2-way image classification set "dataset" from GitHub (Fatkhoer221/forestgammeeapp); label vocabulary: alive, dead.

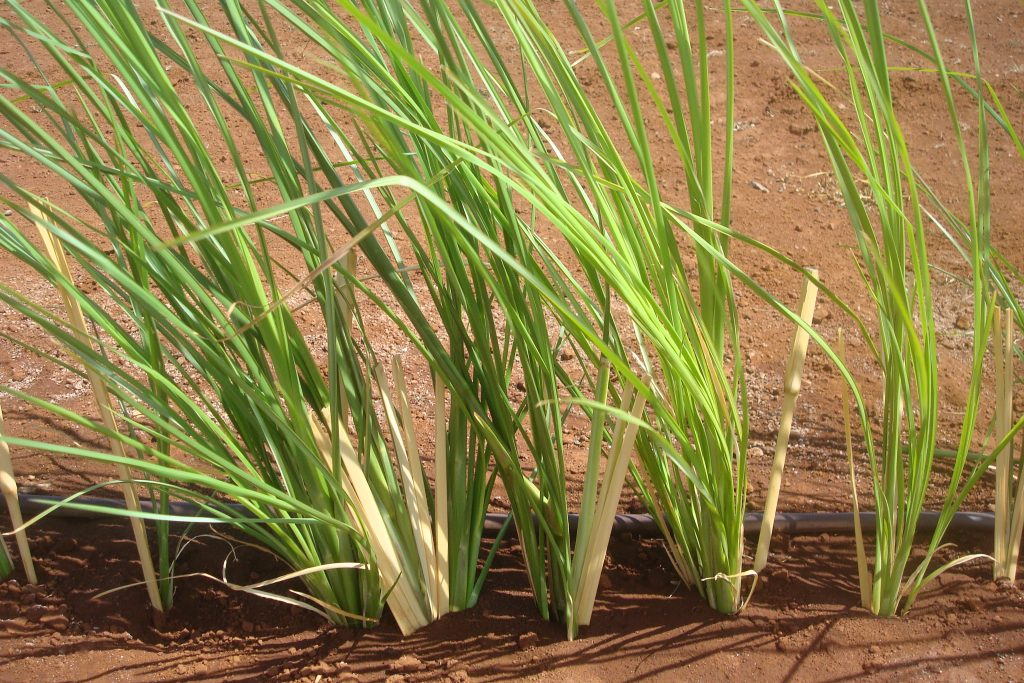
Label: alive

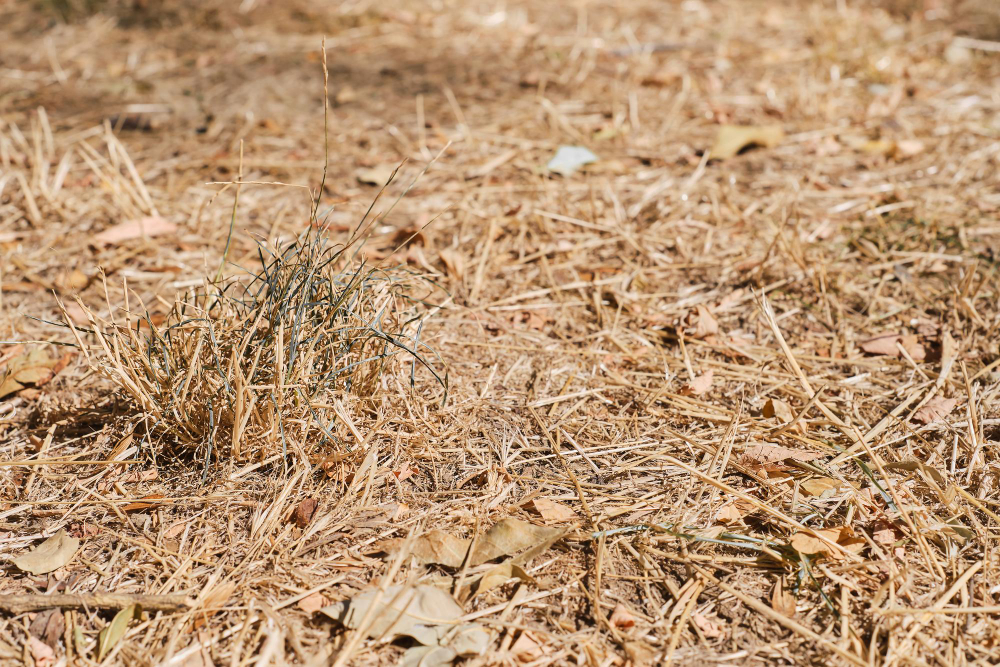
Label: dead

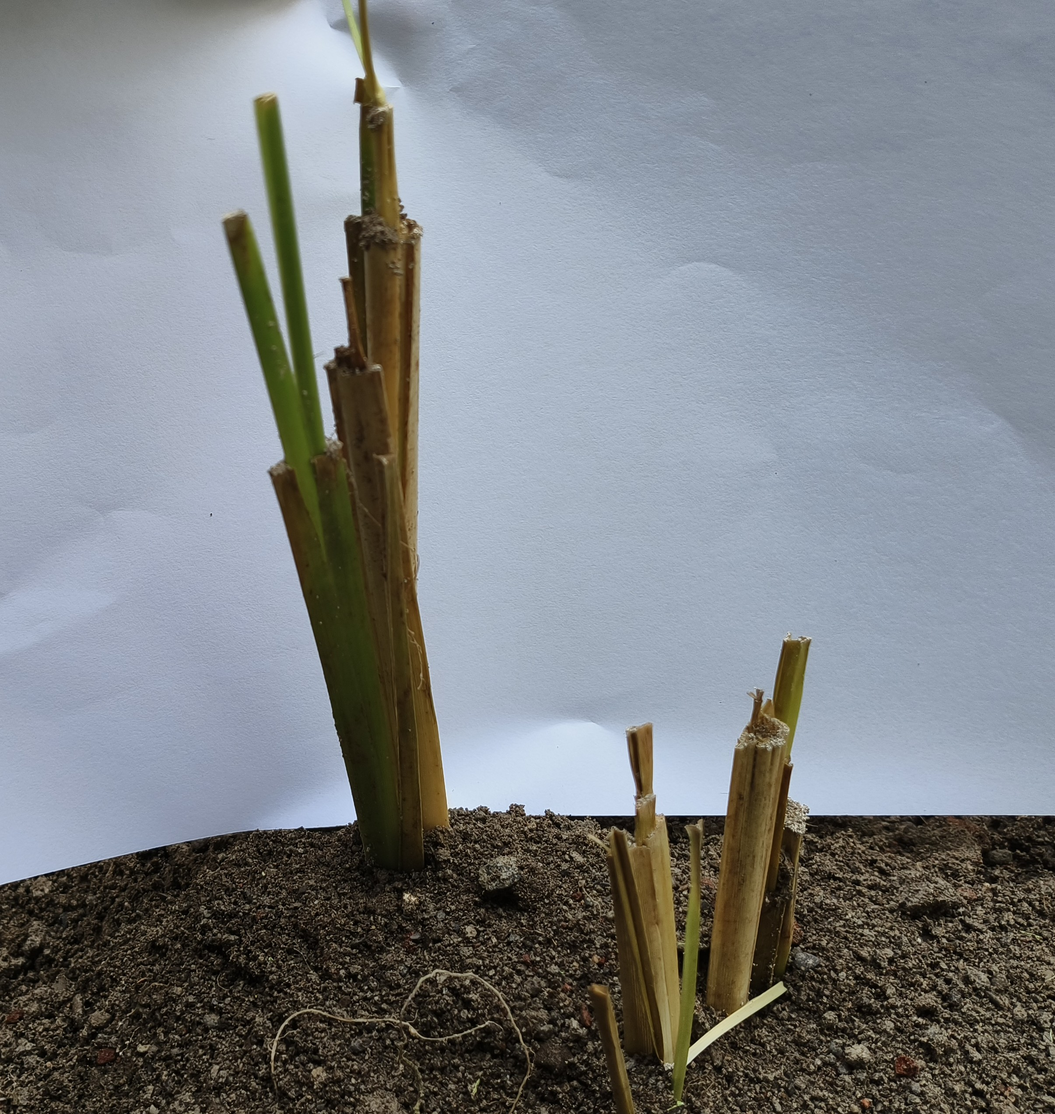
Label: alive

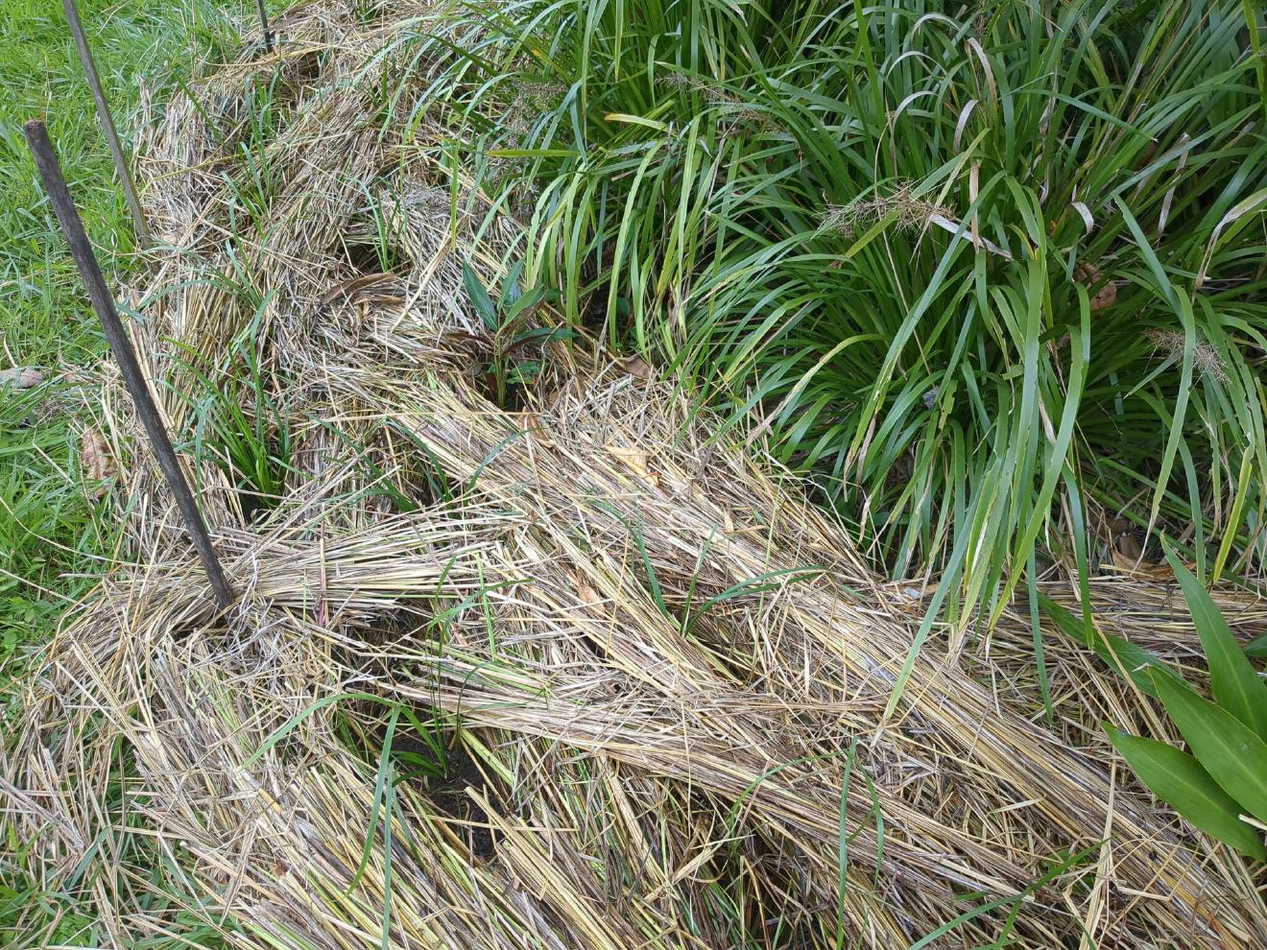
Label: dead

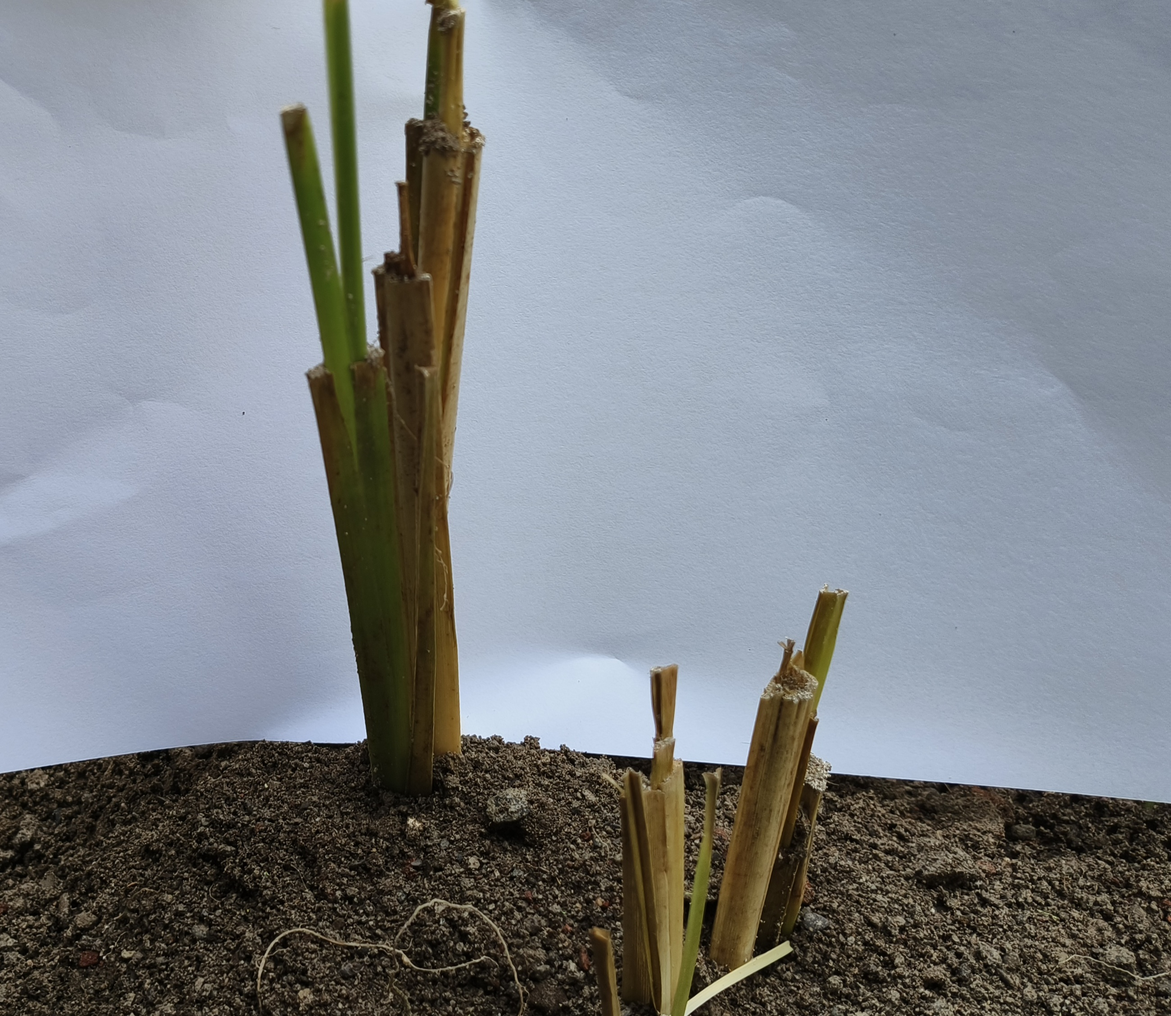
Label: alive

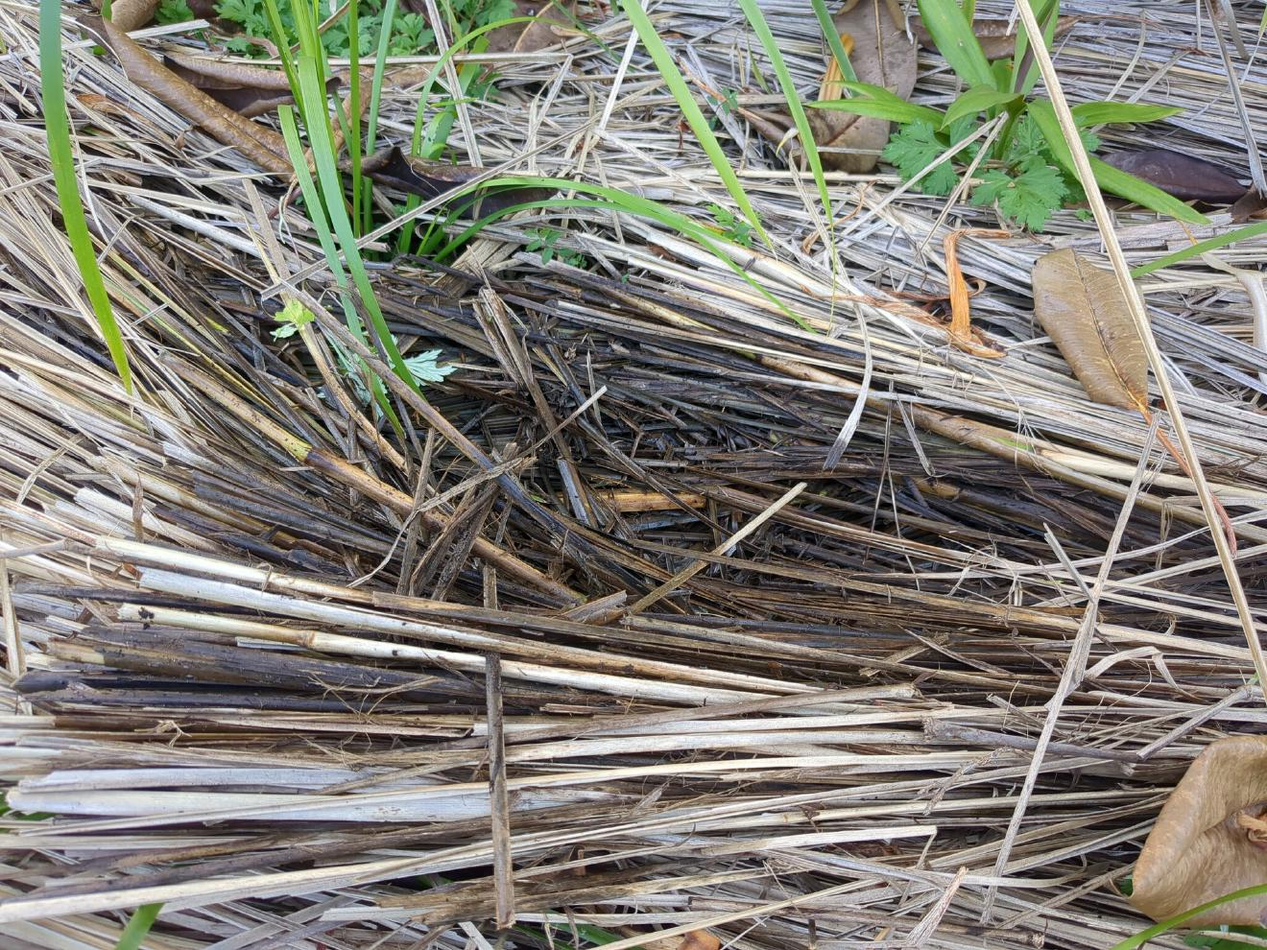
Label: dead
